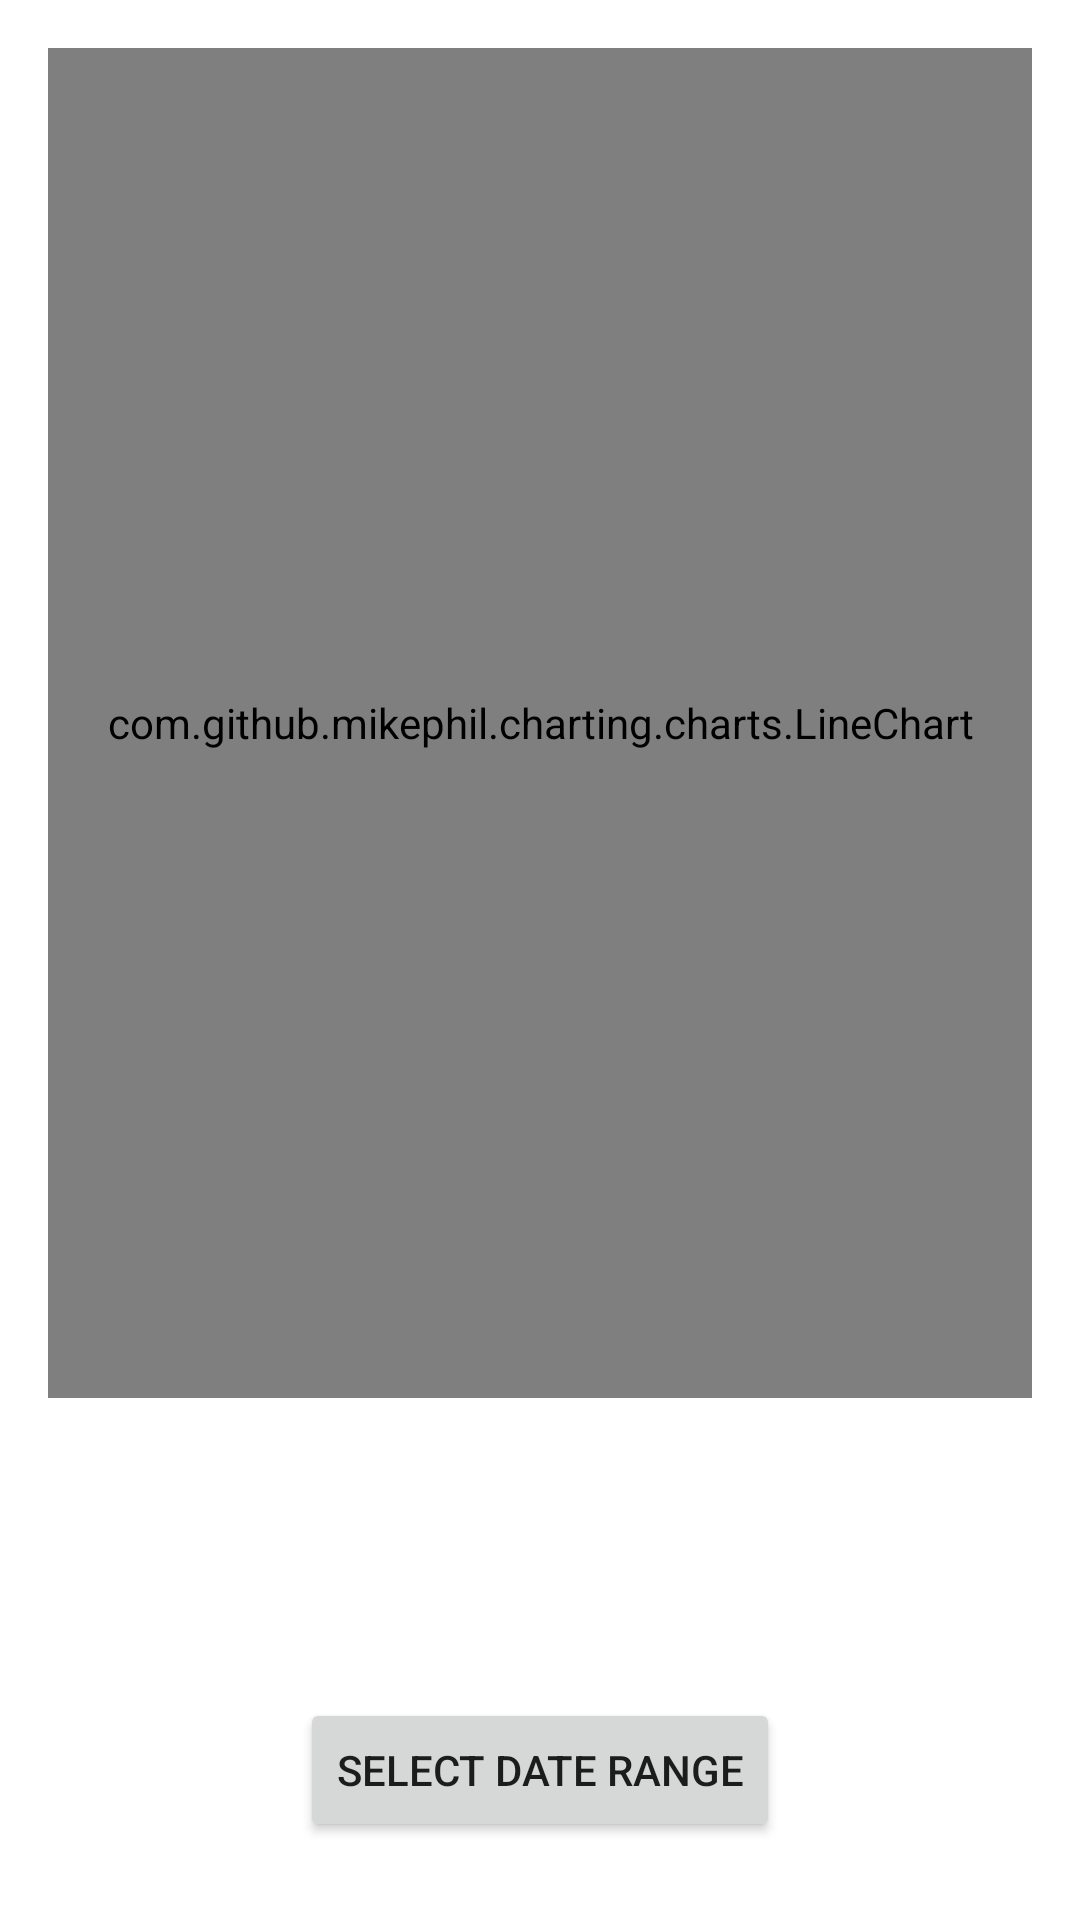

Write the Android layout XML for this screen, with the resource values it uses.
<!-- AndroidManifest.xml: application theme Theme.CryptoVisual -->
<!-- res/layout/fragment_crypto_history_chart.xml -->
<?xml version="1.0" encoding="utf-8"?>
<FrameLayout xmlns:android="http://schemas.android.com/apk/res/android"
    xmlns:tools="http://schemas.android.com/tools"
    android:layout_width="match_parent"
    android:layout_height="match_parent"
    android:padding="16dp"
    tools:context=".ui.fragments.CryptoHistoryChartFragment">

    
    <com.github.mikephil.charting.charts.LineChart
        android:id="@+id/historyChart"
        android:layout_width="match_parent"
        android:layout_height="450dp"
        android:layout_marginBottom="16dp" />

    
    <Button
        android:id="@+id/showDateRangePickerButton"
        android:layout_width="wrap_content"
        android:layout_height="wrap_content"
        android:layout_gravity="center_horizontal|bottom"
        android:layout_marginBottom="10dp"
        android:text="Select Date Range" />

</FrameLayout>
<!-- resources referenced by this layout -->
<resources>
  <style name="Theme.CryptoVisual" parent="Theme.MaterialComponents.DayNight.DarkActionBar">
          
          <item name="colorPrimary">@color/purple_500</item>
          <item name="colorPrimaryVariant">@color/purple_700</item>
          <item name="colorOnPrimary">@color/white</item>
          
          <item name="colorSecondary">@color/teal_200</item>
          <item name="colorSecondaryVariant">@color/teal_700</item>
          <item name="colorOnSecondary">@color/black</item>
          
          <item name="android:statusBarColor">?attr/colorPrimaryVariant</item>
          
      </style>
  <!-- not gathered from this repository: default colours our renderer supplied (Android Studio template values) -->
  <color name="purple_500">#FF6200EE</color>
  <color name="purple_700">#FF3700B3</color>
  <color name="teal_200">#FF03DAC5</color>
  <color name="teal_700">#FF018786</color>
  <color name="black">#FF000000</color>
  <color name="white">#FFFFFFFF</color>
</resources>
